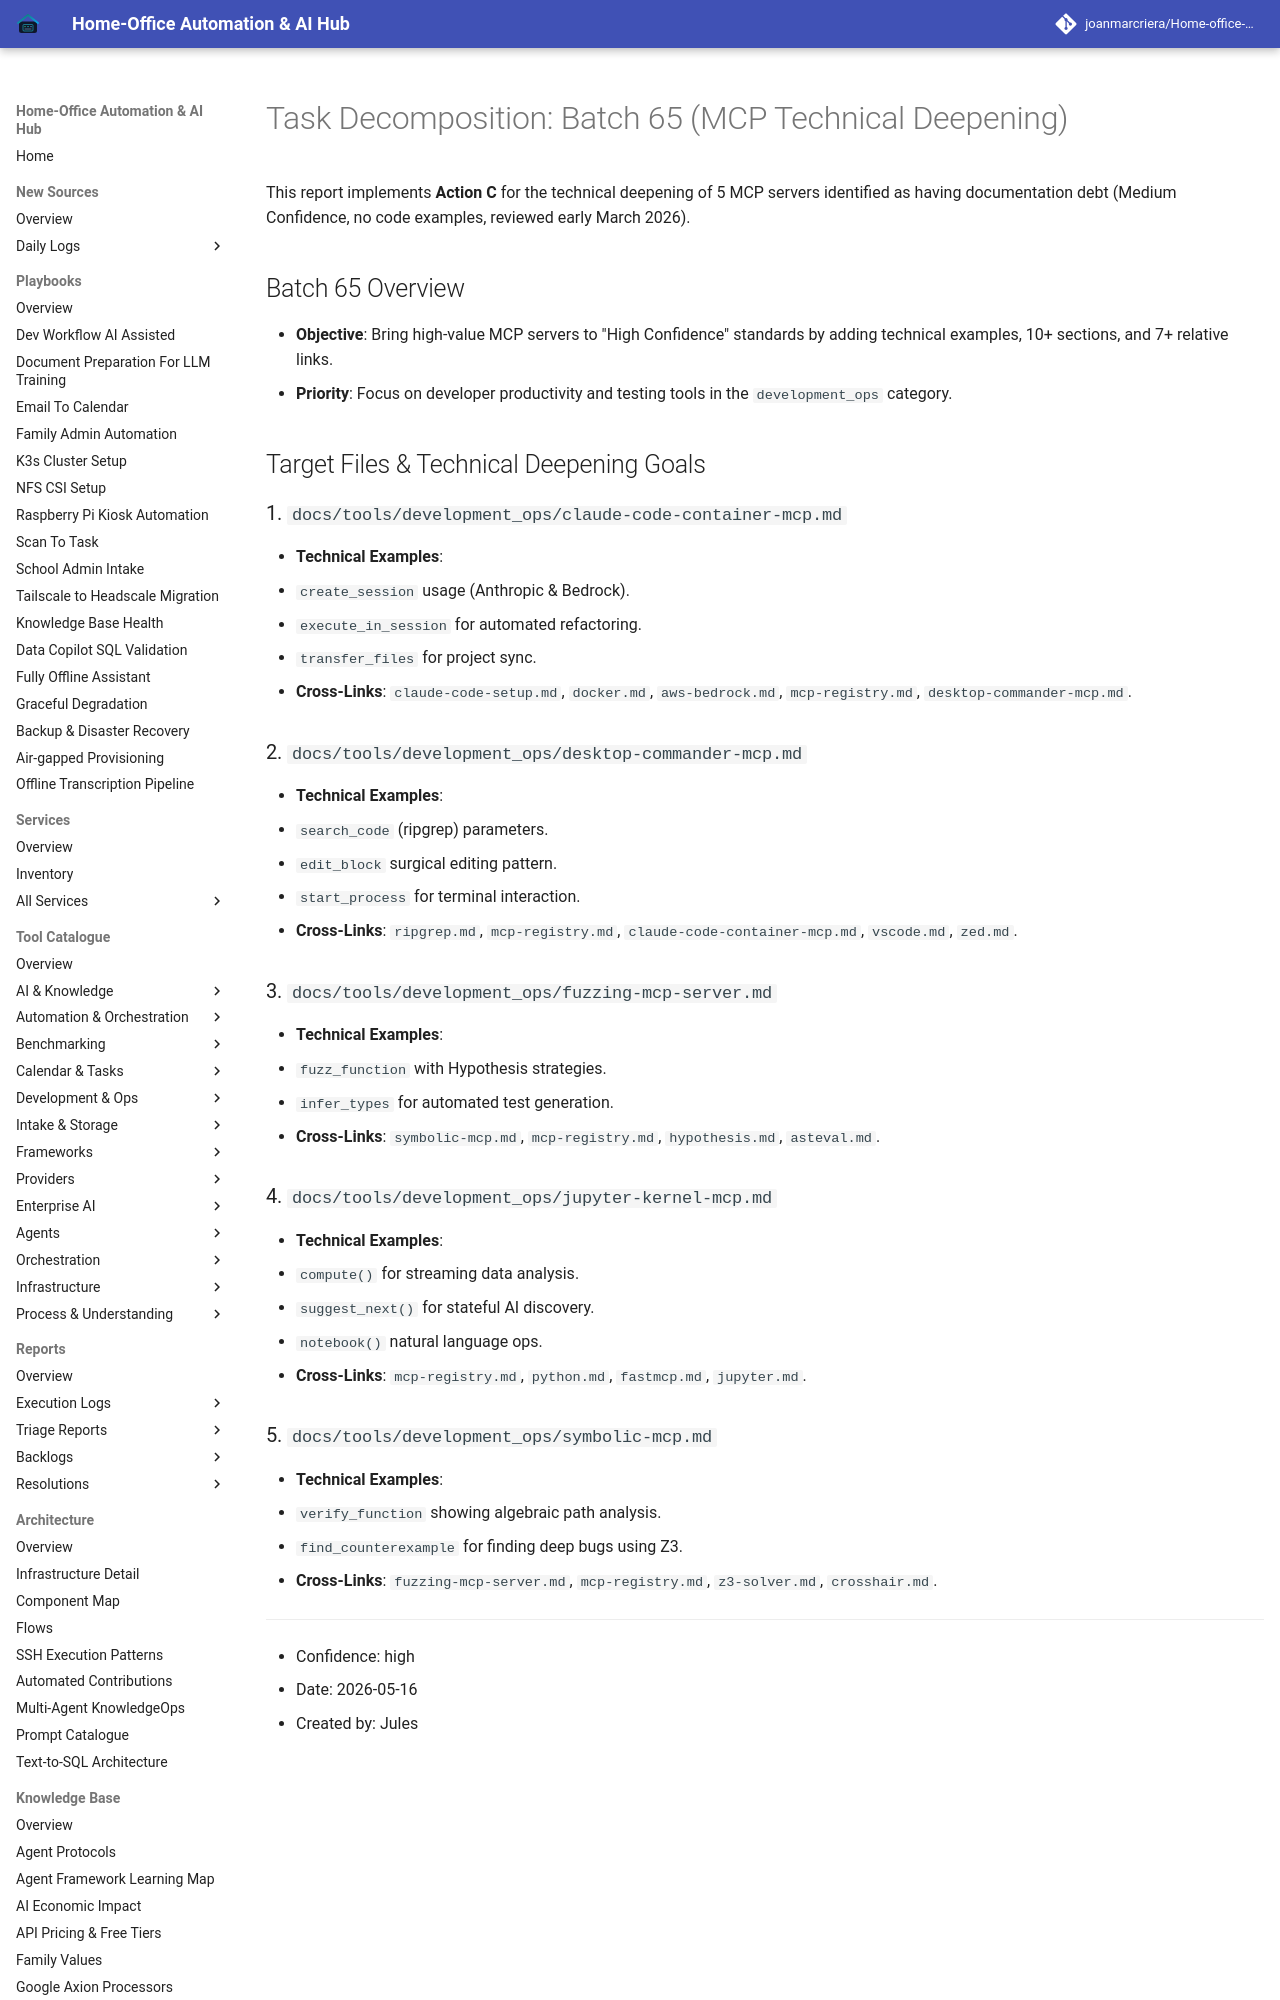

repository: joanmarcriera/Home-office-automations · page: reports/task-decomposition-batch-65/index.html · generator: mkdocs

# Task Decomposition: Batch 65 (MCP Technical Deepening)

This report implements **Action C** for the technical deepening of 5 MCP servers identified as having documentation debt (Medium Confidence, no code examples, reviewed early March 2026).

## Batch 65 Overview
- **Objective**: Bring high-value MCP servers to "High Confidence" standards by adding technical examples, 10+ sections, and 7+ relative links.
- **Priority**: Focus on developer productivity and testing tools in the `development_ops` category.

## Target Files & Technical Deepening Goals

### 1. `docs/tools/development_ops/claude-code-container-mcp.md`
- **Technical Examples**:
  - `create_session` usage (Anthropic & Bedrock).
  - `execute_in_session` for automated refactoring.
  - `transfer_files` for project sync.
- **Cross-Links**: `claude-code-setup.md`, `docker.md`, `aws-bedrock.md`, `mcp-registry.md`, `desktop-commander-mcp.md`.

### 2. `docs/tools/development_ops/desktop-commander-mcp.md`
- **Technical Examples**:
  - `search_code` (ripgrep) parameters.
  - `edit_block` surgical editing pattern.
  - `start_process` for terminal interaction.
- **Cross-Links**: `ripgrep.md`, `mcp-registry.md`, `claude-code-container-mcp.md`, `vscode.md`, `zed.md`.
